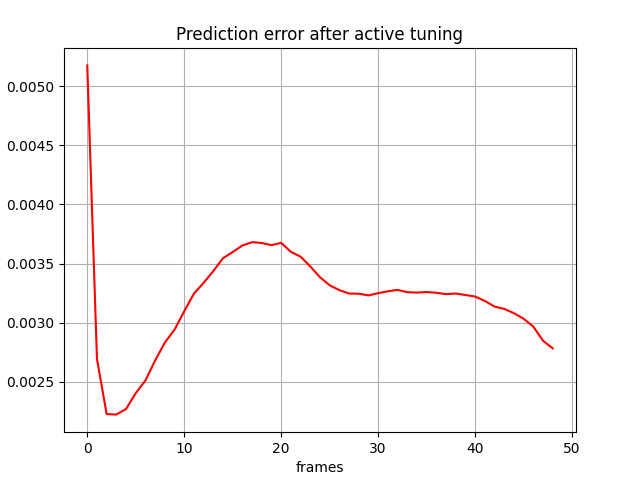

Source data for this figure (header and first rows):
, 0
0, 0.005177
1, 0.002692
2, 0.002226
3, 0.002222
4, 0.002269
5, 0.002403
6, 0.002511
7, 0.00268
8, 0.002831
9, 0.00294
10, 0.003096
11, 0.003246
12, 0.003337
13, 0.003436
14, 0.003546
15, 0.003598
16, 0.003653
17, 0.003681
18, 0.003674
19, 0.003656
20, 0.003675
21, 0.003598
22, 0.003558
23, 0.003475
24, 0.003384
25, 0.003316
26, 0.003275
27, 0.003246
28, 0.003244
29, 0.00323
30, 0.003249
31, 0.003265
32, 0.003277
33, 0.003257
34, 0.003254
35, 0.003259
36, 0.003252
37, 0.003241
38, 0.003246
39, 0.003234
40, 0.003221
41, 0.003183
42, 0.003136
43, 0.003116
44, 0.003079
45, 0.003033
46, 0.002966
47, 0.002847
48, 0.002782
